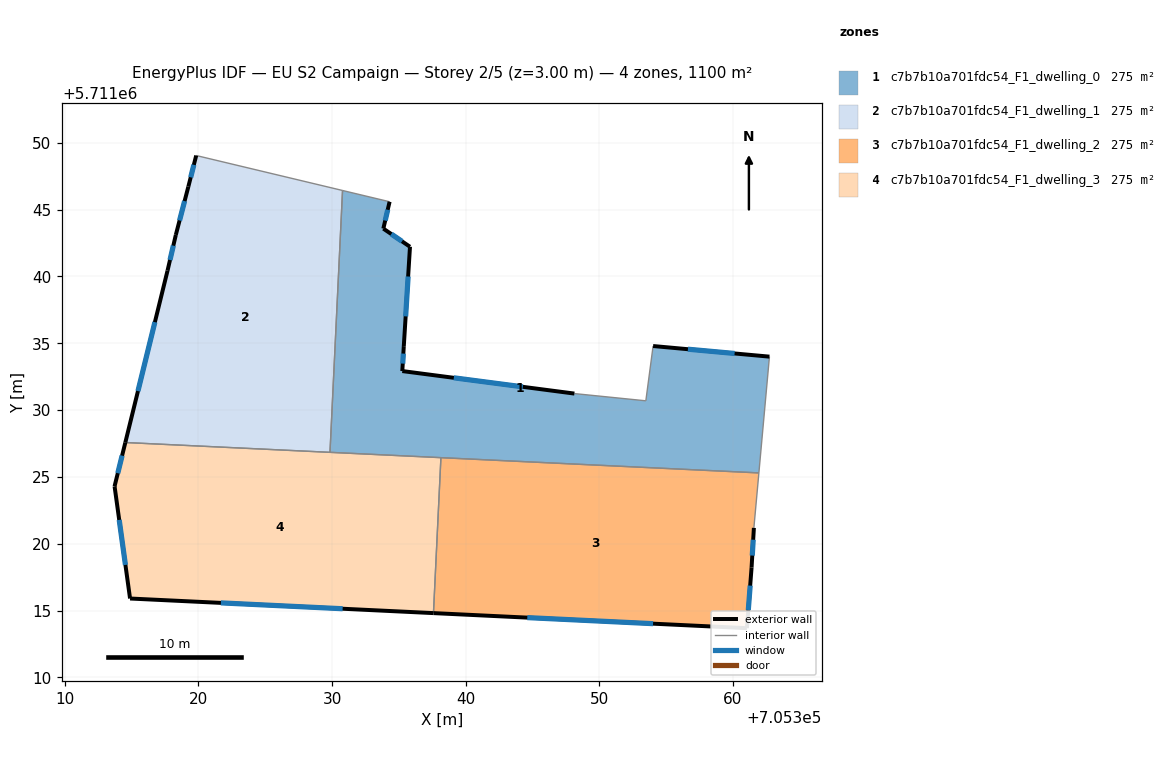
=== STOREY PLAN SPEC (per zone: floor XY polygon, exterior-wall plan segments, windows/doors) ===
zone 1: c7b7b10a701fdc54_F1_dwelling_0  (275.1 m²)
  floor: (705362.72, 5711034.00) (705361.93, 5711025.30) (705329.85, 5711026.84) (705330.79, 5711046.43) (705334.31, 5711045.59) (705333.84, 5711043.58) (705335.83, 5711042.22) (705335.37, 5711034.79) (705335.26, 5711032.92) (705348.13, 5711031.24) (705353.48, 5711030.70) (705354.02, 5711034.79)
  exterior wall: (705348.13, 5711031.24) – (705335.26, 5711032.92)  [13.0 m]
    window: (705344.28, 5711031.74) – (705339.11, 5711032.42)  [6.3 m²]
  exterior wall: (705362.72, 5711034.00) – (705354.02, 5711034.79)  [8.7 m]
    window: (705360.12, 5711034.24) – (705356.63, 5711034.56)  [4.2 m²]
  exterior wall: (705333.84, 5711043.58) – (705334.31, 5711045.59)  [2.1 m]
    window: (705333.98, 5711044.18) – (705334.17, 5711044.99)  [1.0 m²]
  exterior wall: (705335.83, 5711042.22) – (705333.84, 5711043.58)  [2.4 m]
    window: (705335.24, 5711042.63) – (705334.44, 5711043.17)  [1.2 m²]
  exterior wall: (705335.37, 5711034.79) – (705335.83, 5711042.22)  [7.4 m]
    window: (705335.51, 5711037.01) – (705335.69, 5711040.00)  [3.6 m²]
  exterior wall: (705335.26, 5711032.92) – (705335.37, 5711034.79)  [1.9 m]
    window: (705335.29, 5711033.48) – (705335.34, 5711034.23)  [0.9 m²]
  interior walls: 7
zone 2: c7b7b10a701fdc54_F1_dwelling_1  (275.1 m²)
  floor: (705330.79, 5711046.43) (705329.85, 5711026.84) (705314.54, 5711027.58) (705317.69, 5711040.43) (705318.31, 5711043.11) (705319.25, 5711046.72) (705319.84, 5711049.05)
  exterior wall: (705319.25, 5711046.72) – (705318.31, 5711043.11)  [3.7 m]
    window: (705318.97, 5711045.64) – (705318.60, 5711044.19)  [1.8 m²]
  exterior wall: (705319.84, 5711049.05) – (705319.25, 5711046.72)  [2.4 m]
    window: (705319.66, 5711048.35) – (705319.43, 5711047.42)  [1.2 m²]
  exterior wall: (705317.69, 5711040.43) – (705314.54, 5711027.58)  [13.2 m]
    window: (705316.75, 5711036.58) – (705315.48, 5711031.42)  [6.4 m²]
  exterior wall: (705318.31, 5711043.11) – (705317.69, 5711040.43)  [2.7 m]
    window: (705318.13, 5711042.30) – (705317.88, 5711041.23)  [1.3 m²]
  interior walls: 3
zone 3: c7b7b10a701fdc54_F1_dwelling_2  (275.1 m²)
  floor: (705361.93, 5711025.30) (705361.56, 5711021.19) (705361.39, 5711018.23) (705361.04, 5711013.69) (705337.59, 5711014.82) (705338.15, 5711026.44)
  exterior wall: (705361.39, 5711018.23) – (705361.56, 5711021.19)  [3.0 m]
    window: (705361.44, 5711019.12) – (705361.51, 5711020.31)  [1.4 m²]
  exterior wall: (705361.04, 5711013.69) – (705361.39, 5711018.23)  [4.6 m]
    window: (705361.14, 5711015.05) – (705361.28, 5711016.87)  [2.2 m²]
  exterior wall: (705337.59, 5711014.82) – (705361.04, 5711013.69)  [23.5 m]
    window: (705344.61, 5711014.48) – (705354.02, 5711014.02)  [11.3 m²]
  interior walls: 3
zone 4: c7b7b10a701fdc54_F1_dwelling_3  (275.1 m²)
  floor: (705338.15, 5711026.44) (705337.59, 5711014.82) (705314.89, 5711015.91) (705313.73, 5711024.30) (705314.54, 5711027.58)
  exterior wall: (705314.89, 5711015.91) – (705337.59, 5711014.82)  [22.7 m]
    window: (705321.69, 5711015.58) – (705330.79, 5711015.14)  [11.0 m²]
  exterior wall: (705313.73, 5711024.30) – (705314.89, 5711015.91)  [8.5 m]
    window: (705314.08, 5711021.79) – (705314.55, 5711018.42)  [4.1 m²]
  exterior wall: (705314.54, 5711027.58) – (705313.73, 5711024.30)  [3.4 m]
    window: (705314.30, 5711026.60) – (705313.97, 5711025.28)  [1.6 m²]
  interior walls: 3

=== DERIVED (storey summary) ===
Building: EU S2 Campaign
Storey: 2 of 5  (floor level z = 3.00 m)
Storey gross floor area: 1100.5 m²
Zones on this storey: 4
  - c7b7b10a701fdc54_F1_dwelling_0: floor 275.1 m²; exterior wall 35.5 m (106.6 m²); 6 window(s) 17.2 m²; WWR 16.1%
  - c7b7b10a701fdc54_F1_dwelling_1: floor 275.1 m²; exterior wall 22.1 m (66.3 m²); 4 window(s) 10.7 m²; WWR 16.1%
  - c7b7b10a701fdc54_F1_dwelling_2: floor 275.1 m²; exterior wall 31.0 m (93.0 m²); 3 window(s) 15.0 m²; WWR 16.1%
  - c7b7b10a701fdc54_F1_dwelling_3: floor 275.1 m²; exterior wall 34.6 m (103.7 m²); 3 window(s) 16.7 m²; WWR 16.1%
Zone adjacency (shared interzone walls):
  - c7b7b10a701fdc54_F1_dwelling_0 ↔ c7b7b10a701fdc54_F1_dwelling_1
  - c7b7b10a701fdc54_F1_dwelling_0 ↔ c7b7b10a701fdc54_F1_dwelling_2
  - c7b7b10a701fdc54_F1_dwelling_0 ↔ c7b7b10a701fdc54_F1_dwelling_3
  - c7b7b10a701fdc54_F1_dwelling_1 ↔ c7b7b10a701fdc54_F1_dwelling_3
  - c7b7b10a701fdc54_F1_dwelling_2 ↔ c7b7b10a701fdc54_F1_dwelling_3